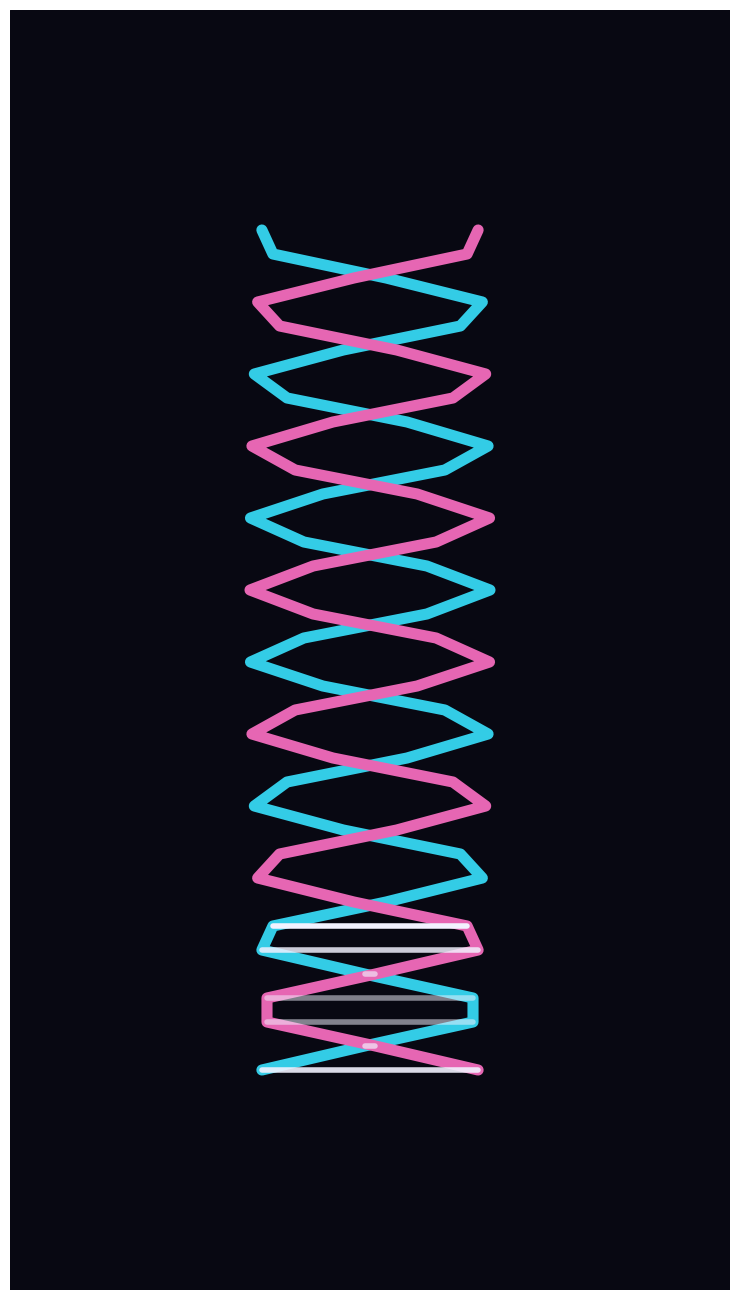

The matplotlib source for this figure: (Note: this script raises an exception after producing the figure.)
# Tentativa corrigida: gerar frames manualmente, convertê-los em imagens PIL e salvar como GIF.
# Isso evita problemas com writers que dependem de backends.
import numpy as np
import matplotlib.pyplot as plt
from PIL import Image
import io
import os

# Configurações
WIDTH, HEIGHT = 720, 1280
DPI = 100
fig = plt.figure(figsize=(WIDTH/DPI, HEIGHT/DPI), dpi=DPI)
ax = fig.add_axes([0, 0, 1, 1])
ax.set_xlim(0, WIDTH)
ax.set_ylim(0, HEIGHT)
ax.axis('off')

# Parâmetros da hélice
num_rungs = 36
y = np.linspace(220, HEIGHT-220, num_rungs)
amp = 120
freq = 2 * np.pi / 140
phase_speed = 0.18
strand_offset = np.pi

# criar artistas
line1, = ax.plot([], [], linewidth=8, solid_capstyle='round')
line2, = ax.plot([], [], linewidth=8, solid_capstyle='round')
rungs_lines = [ax.plot([], [], linewidth=4, solid_capstyle='round')[0] for _ in range(num_rungs)]
ax.add_patch(plt.Rectangle((0,0), WIDTH, HEIGHT, color=(0.03,0.03,0.07), zorder=0))

frames = 120
pil_frames = []

for frame in range(frames):
    phase = frame * phase_speed
    x1 = WIDTH/2 + amp * np.cos(freq * y + phase)
    x2 = WIDTH/2 + amp * np.cos(freq * y + phase + strand_offset)
    
    line1.set_data(x1, y)
    line2.set_data(x2, y)
    line1.set_color((0.2, 0.8, 0.9))
    line2.set_color((0.9, 0.4, 0.7))
    
    for i, rung in enumerate(rungs_lines):
        rung.set_data([x1[i], x2[i]], [y[i], y[i]])
        rung.set_color((0.95, 0.95, 1.0))
        rung.set_alpha(0.9 - 0.4 * np.sin((i*0.6) + phase))
    
    # desenhar canvas e capturar como imagem
    fig.canvas.draw()
    buf = fig.canvas.tostring_rgb()
    ncols, nrows = fig.canvas.get_width_height()
    img = Image.frombytes("RGB", (ncols, nrows), buf)
    pil_frames.append(img.copy())

# salvar GIF
gif_path = "/mnt/data/dna_mobile.gif"
pil_frames[0].save(gif_path, save_all=True, append_images=pil_frames[1:], duration=33, loop=0)

# fechar figura
plt.close(fig)

# confirmar arquivo
print("Gerado:", gif_path, " — frames:", len(pil_frames))
# exibir primeira frame inline
display(pil_frames[0])
